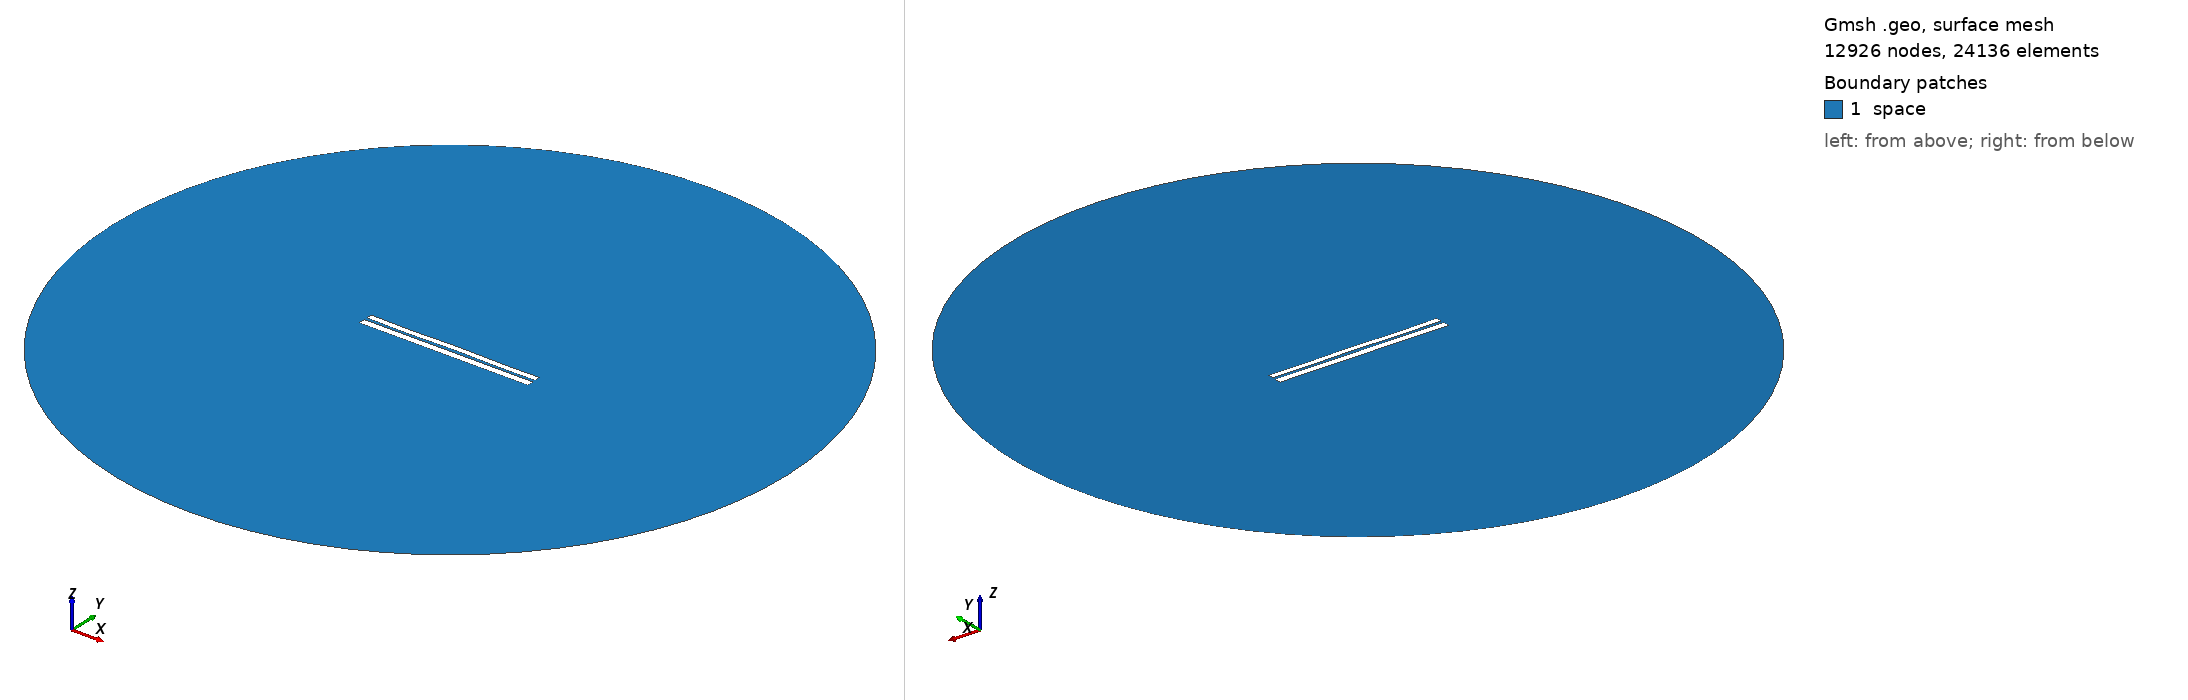

Gmsh geometry script, surface-meshed: 12926 nodes, 24136 surface elements. Boundary patches (legend numbers): 1 space. Left view from above one corner, right view from below the opposite corner. Legend entries are the model's physical surfaces. The drawing asked Gmsh for element sizes between 1% and 20% of the model's largest extent; the script's own settings can give other sizes.

=== 6306.geo (drawn) ===
//---------------------------------------
// Geometry kernel
//---------------------------------------

SetFactory("OpenCASCADE");



//---------------------------------------
// Parameters of the geometry
//---------------------------------------

// Overetch of the upper plate
overetch = 0.25;

// Distance between the plates
distance = 1.5;

// Discretization over the x axis (for the deformation)
nx = 50; 

// Length of the plate
L = 100 - overetch; 

// Number of modes
n = 4; 

// 1st mode coefficient
coeff(1) = -0.15;
beta(1) = 0.596864 * 3.1415926535 / L;

// 2nd mode coefficient
coeff(2) = 0.0;
beta(2) = 1.49418 * 3.1415926535 / L;

// 3rd mode coefficient
coeff(3) = -0.075;
beta(3) = 2.50025 * 3.1415926535 / L;

// 4th mode coefficient
coeff(4) = -0.15;
beta(4) = 3.49999 * 3.1415926535 / L;



//---------------------------------------
// Upper plate (deformed rectangle)
//---------------------------------------

// Coordiantes of the upper plate
xmin = -50;
xmax = 50 - overetch;

// Height of the upper plate
yheight = 4 - 2 * overetch;

// Indexes of the points
UpperID[] = {};
LowerID[] = {};
LeftID[] = {};
RightID[] = {};

// Point index
p = 1;

// Horizontal edges
For i In {1:nx}
    x = xmin + (i-1)*(xmax - xmin)/(nx-1);

    y_bottom = distance / 2 + overetch;
    For j In {1:n}
        C = (Cosh(beta(j)*L) + Cos(beta(j)*L)) / (Sinh(beta(j)*L) + Sin(beta(j)*L));
        y_bottom  = y_bottom + coeff(j) * (Cosh(beta(j)*(x+50)) - Cos(beta(j)*(x+50)) - C * (Sinh(beta(j)*(x+50)) - Sin(beta(j)*(x+50))));
    EndFor

    y_top = y_bottom + yheight;

    Point(p) = {x, y_top, 0, 1.0};
    UpperID[i] = p;
    p = p + 1;

    Point(p) = {x, y_bottom, 0, 1.0};
    LowerID[i] = p;
    p = p + 1;
EndFor

// Create point lists
UpperPts[] = {}; LowerPts[] = {};
For i In {1:nx}
  UpperPts[] += {UpperID[i]};
  LowerPts[] += {LowerID[i]};
EndFor

// Build splines
Spline(1) = {UpperPts[]};
Spline(2) = {LowerPts[]};
Line(3) = {LowerPts[nx-1], UpperPts[nx-1]};
Line(4) = {LowerPts[0], UpperPts[0]};

// Build the plane surface
Curve Loop(1) = {2, 3, -1, -4};
Plane Surface(1) = {1};



//---------------------------------------
// Lower plate (rectangle)
//---------------------------------------

// Vertices
Point(1001) = {-50, -1, 0, 1.0};
Point(1002) = { 50, -1, 0, 1.0};
Point(1003) = { 50,  -5, 0, 1.0};
Point(1004) = {-50,  -5, 0, 1.0};

// Edges
Line(5) = {1001, 1002};
Line(6) = {1002, 1003};
Line(7) = {1003, 1004};
Line(8) = {1004, 1001};

// Plane surface
Line Loop(2) = {5, 6, 7, 8};
Plane Surface(2) = {2}; 



//---------------------------------------
// Outer (fictious) boundary
//---------------------------------------

// Points
Point(1005) = {0, 0, 0};       // Center
Point(1006) = {200, 0, 0};     // Start point
Point(1007) = {0, 200, 0};     // 90 degrees
Point(1008) = {-200, 0, 0};    // 180 degrees
Point(1009) = {0, -200, 0};    // 270 degrees

// Circle arcs (each needs start, center, end)
Circle(9) = {1006, 1005, 1007};
Circle(10) = {1007, 1005, 1008};
Circle(11) = {1008, 1005, 1009};
Circle(12) = {1009, 1005, 1006};

// Plane surface for the entire domain
Curve Loop(3) = {9, 10, 11, 12};
Surface(3) = {3};

// Subtract the plates from the whole domain to obtain the actual domain where we want to solve the equations
BooleanDifference{ Surface{3}; Delete; }{ Surface{1}; Surface{2}; Delete; }




//---------------------------------------
// Transfinite Lines/Curves
//---------------------------------------

// Set the number of points on the boundaries
r = 7;

// Plates
Transfinite Curve {1, 2} = 50*r Using Progression 1;
Transfinite Curve {3, 4} = 2*r Using Progression 1;
Transfinite Line {5, 7} = 50*r Using Progression 1;
Transfinite Line {6, 8} = 2*r Using Progression 1;

// Outer boundary
Transfinite Line {9, 10, 11, 12} = 20 Using Progression 1;



//---------------------------------------
// Physical groups
//---------------------------------------                

// Physical curves (boundaries)
Physical Line("force_segment", 10) = {2};
Physical Line("upper_plate", 11) = {1, 3, 4};
Physical Line("lower_plate", 12) = {5, 6, 7, 8};
Physical Line("boundary", 20) = {9, 10, 11, 12};

// Physical Surfaces
Physical Surface("space", 30) = {3};



//---------------------------------------
// 6. Generate the Mesh
//---------------------------------------

// 2D mesh generation
Mesh 2;
